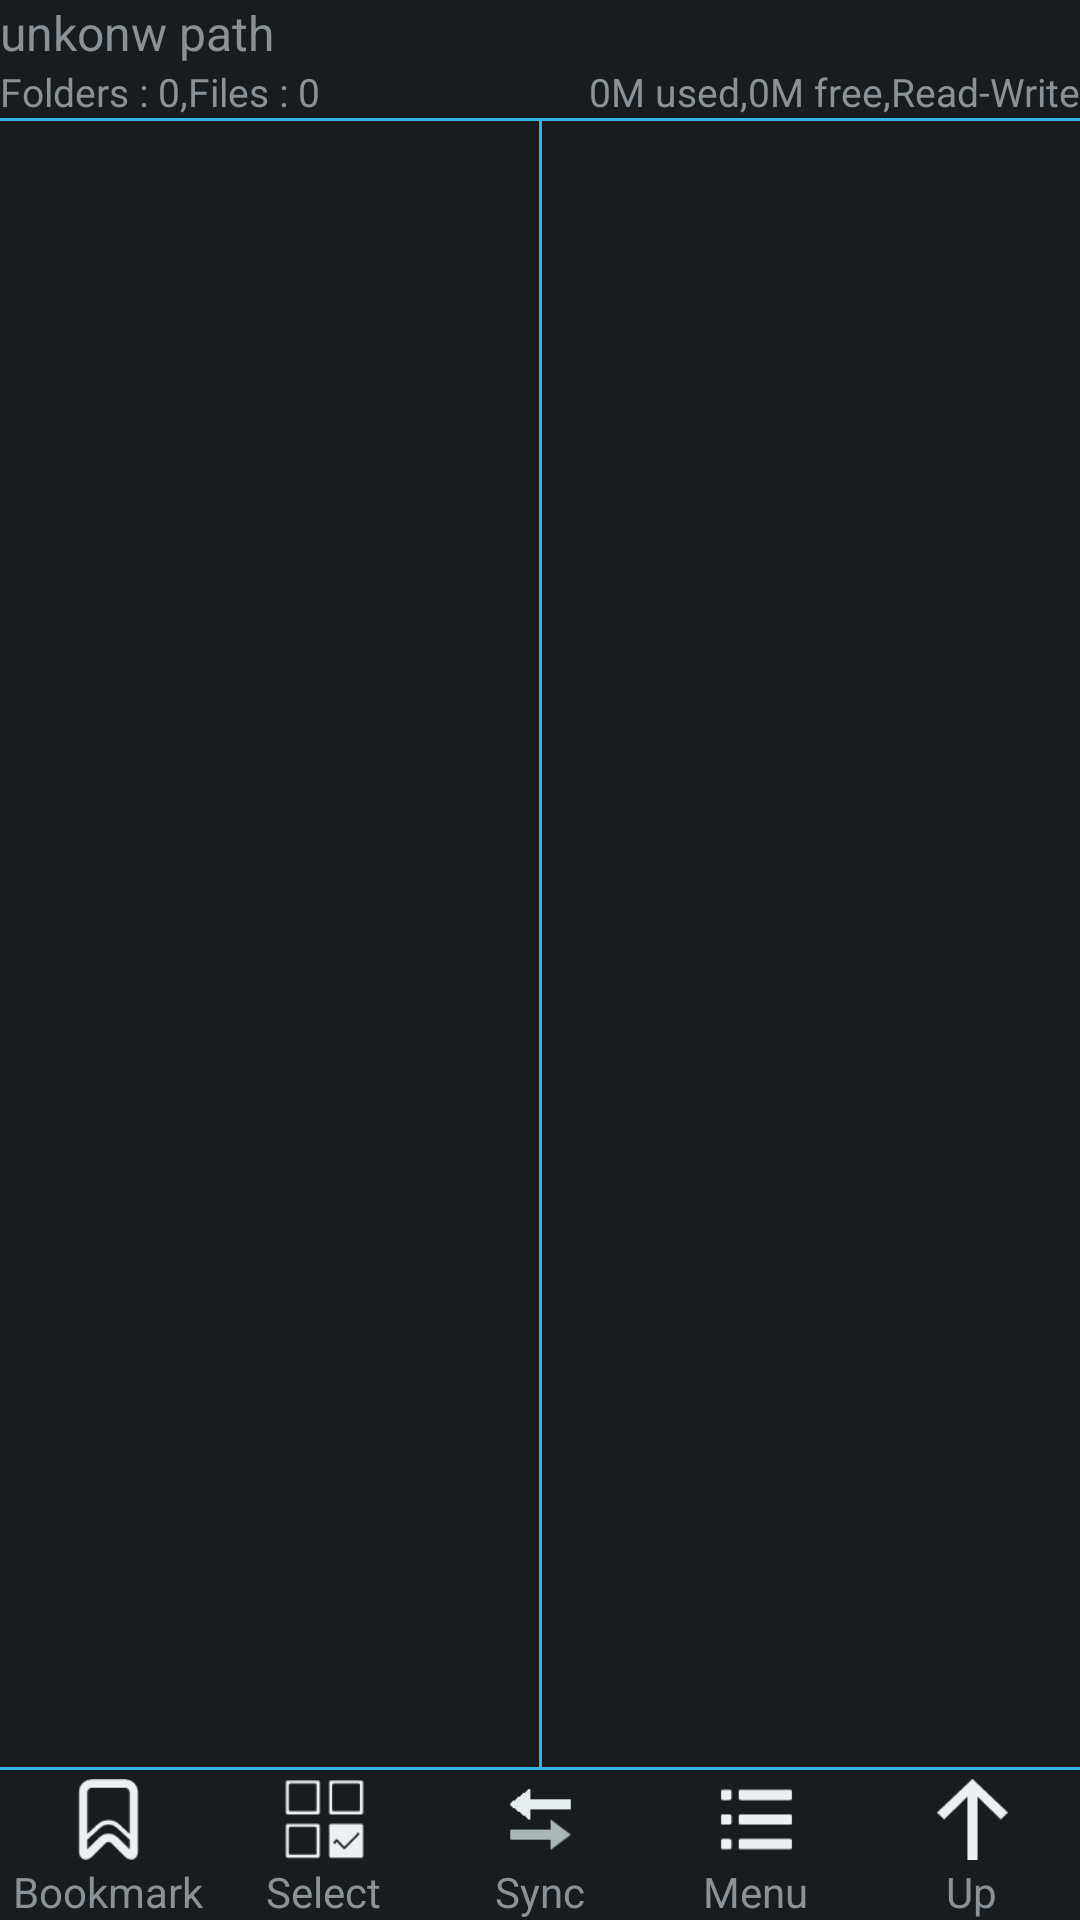

Produce the Android XML layout that renders to this screen, including the resource entries it uses.
<!-- AndroidManifest.xml: application theme AppTheme -->
<!-- res/layout/activity_main.xml -->
<?xml version="1.0" encoding="utf-8"?>
<RelativeLayout xmlns:android="http://schemas.android.com/apk/res/android"
    android:layout_width="match_parent"
    android:layout_height="match_parent">

    <LinearLayout
        android:id="@+id/topbar"
        android:layout_width="match_parent"
        android:layout_height="wrap_content"
        android:orientation="vertical">

        <TextView
            android:id="@+id/topbar_path"
            android:layout_width="match_parent"
            android:layout_height="wrap_content"
            android:ellipsize="start"
            android:gravity="left|center"
            android:scrollHorizontally="true"
            android:singleLine="true"
            android:text="unkonw path"
            android:textSize="16.0sp" />

        <LinearLayout
            android:layout_width="match_parent"
            android:layout_height="wrap_content">

            <TextView
                android:id="@+id/topbar_files_count"
                android:layout_width="match_parent"
                android:layout_height="wrap_content"
                android:layout_weight="1.0"
                android:gravity="left|center"
                android:text="Folders : 0,Files : 0"
                android:textSize="13.0sp" />

            <TextView
                android:id="@+id/topbar_space_usage"
                android:layout_width="match_parent"
                android:layout_height="wrap_content"
                android:layout_weight="1.0"
                android:gravity="right|center"
                android:text="0M used,0M free,Read-Write"
                android:textSize="13sp" />
        </LinearLayout>

        <View
            android:layout_width="match_parent"
            android:layout_height="1dp"
            android:background="@color/colorDivider" />
    </LinearLayout>

    <LinearLayout
        android:id="@+id/bottombar"
        android:layout_width="match_parent"
        android:layout_height="wrap_content"
        android:layout_alignParentBottom="true"
        android:orientation="vertical">

        <View
            android:layout_width="match_parent"
            android:layout_height="1dp"
            android:background="@color/colorDivider" />

        <LinearLayout
            android:layout_width="match_parent"
            android:layout_height="50dp"
            android:baselineAligned="false"
            android:gravity="center"
            android:orientation="horizontal"
            android:weightSum="5.0">

            <LinearLayout
                android:id="@+id/bottombar_tool_bookmark"
                android:layout_width="match_parent"
                android:layout_height="match_parent"
                android:layout_weight="1.0"
                android:background="@drawable/bottombar_background"
                android:clickable="true"
                android:orientation="vertical">

                <ImageView
                    android:layout_width="match_parent"
                    android:layout_height="wrap_content"
                    android:layout_weight="1.0"
                    android:paddingTop="3.0dp"
                    android:scaleType="centerInside"
                    android:src="@drawable/bookmark" />

                <TextView
                    android:layout_width="wrap_content"
                    android:layout_height="wrap_content"
                    android:layout_gravity="center_horizontal"
                    android:gravity="center"
                    android:paddingTop="1.0dp"
                    android:text="Bookmark" />
            </LinearLayout>

            <LinearLayout
                android:id="@+id/bottombar_tool_select"
                android:layout_width="match_parent"
                android:layout_height="match_parent"
                android:layout_weight="1.0"
                android:background="@drawable/bottombar_background"
                android:clickable="true"
                android:orientation="vertical">

                <ImageView
                    android:layout_width="match_parent"
                    android:layout_height="wrap_content"
                    android:layout_weight="1.0"
                    android:paddingTop="3.0dp"
                    android:scaleType="centerInside"
                    android:src="@drawable/select" />

                <TextView
                    android:layout_width="wrap_content"
                    android:layout_height="wrap_content"
                    android:layout_gravity="center_horizontal"
                    android:gravity="center"
                    android:paddingTop="1.0dp"
                    android:text="Select" />
            </LinearLayout>

            <LinearLayout
                android:id="@+id/bottombar_tool_sync"
                android:layout_width="match_parent"
                android:layout_height="match_parent"
                android:layout_weight="1.0"
                android:background="@drawable/bottombar_background"
                android:clickable="true"
                android:orientation="vertical">

                <ImageView
                    android:layout_width="match_parent"
                    android:layout_height="wrap_content"
                    android:layout_weight="1.0"
                    android:paddingTop="3.0dp"
                    android:scaleType="centerInside"
                    android:src="@drawable/sync_to_left" />

                <TextView
                    android:layout_width="wrap_content"
                    android:layout_height="wrap_content"
                    android:layout_gravity="center_horizontal"
                    android:gravity="center"
                    android:paddingTop="1.0dp"
                    android:text="Sync" />
            </LinearLayout>

            <LinearLayout
                android:id="@+id/bottombar_tool_menu"
                android:layout_width="match_parent"
                android:layout_height="match_parent"
                android:layout_weight="1.0"
                android:background="@drawable/bottombar_background"
                android:clickable="true"
                android:orientation="vertical">

                <ImageView
                    android:layout_width="match_parent"
                    android:layout_height="wrap_content"
                    android:layout_weight="1.0"
                    android:paddingTop="3.0dp"
                    android:scaleType="centerInside"
                    android:src="@drawable/menu" />

                <TextView
                    android:layout_width="wrap_content"
                    android:layout_height="wrap_content"
                    android:layout_gravity="center_horizontal"
                    android:gravity="center"
                    android:paddingTop="1.0dp"
                    android:text="Menu" />
            </LinearLayout>

            <LinearLayout
                android:id="@+id/bottombar_tool_up"
                android:layout_width="match_parent"
                android:layout_height="match_parent"
                android:layout_weight="1.0"
                android:background="@drawable/bottombar_background"
                android:clickable="true"
                android:orientation="vertical">

                <ImageView
                    android:layout_width="match_parent"
                    android:layout_height="wrap_content"
                    android:layout_weight="1.0"
                    android:paddingTop="3.0dp"
                    android:scaleType="centerInside"
                    android:src="@drawable/up" />

                <TextView
                    android:layout_width="wrap_content"
                    android:layout_height="wrap_content"
                    android:layout_gravity="center_horizontal"
                    android:gravity="center"
                    android:paddingTop="1.0dp"
                    android:text="Up" />
            </LinearLayout>

        </LinearLayout>
    </LinearLayout>

    <LinearLayout
        android:id="@+id/windows_layout"
        android:layout_width="match_parent"
        android:layout_height="match_parent"
        android:layout_above="@id/bottombar"
        android:layout_below="@id/topbar"
        android:orientation="vertical">

        <LinearLayout
            android:layout_width="match_parent"
            android:layout_height="match_parent"
            android:orientation="horizontal">

            <FrameLayout
                android:id="@+id/left_layout"
                android:layout_width="match_parent"
                android:layout_height="match_parent"
                android:layout_weight="1.0" />

            <View
                android:layout_width="1dp"
                android:layout_height="match_parent"
                android:background="@color/colorDivider" />

            <FrameLayout
                android:id="@+id/right_layout"
                android:layout_width="match_parent"
                android:layout_height="match_parent"
                android:layout_weight="1.0" />
        </LinearLayout>

    </LinearLayout>

</RelativeLayout>
<!-- resources referenced by this layout -->
<resources>
  <color name="colorDivider">@android:color/holo_blue_light</color>
  <!-- drawable bookmark: png bitmap (drawable, 1283 bytes) -->
  <!-- drawable bottombar_background (drawable) -->
  <?xml version="1.0" encoding="utf-8"?>
  <selector
      xmlns:android="http://schemas.android.com/apk/res/android">
      <item android:state_window_focused="false" android:drawable="@android:color/transparent" />
      <item android:state_focused="true" android:state_pressed="true" android:drawable="@drawable/btn_selector_background_transition" />
      <item android:state_focused="false" android:state_pressed="true" android:drawable="@drawable/btn_selector_background_transition" />
      <item android:state_focused="true" android:drawable="@drawable/btn_focused" />
  </selector>
  <!-- drawable menu: png bitmap (drawable, 540 bytes) -->
  <!-- drawable select: png bitmap (drawable, 916 bytes) -->
  <!-- drawable sync_to_left: png bitmap (drawable, 15327 bytes) -->
  <!-- drawable up: png bitmap (drawable, 824 bytes) -->
  <style name="AppTheme" parent="@android:style/Theme.DeviceDefault.NoActionBar" />
  <!-- drawable btn_selector_background_transition (drawable) -->
  <?xml version="1.0" encoding="utf-8"?>
  <transition
    xmlns:android="http://schemas.android.com/apk/res/android">
      <item android:drawable="@drawable/btn_pressed" />
      <item android:drawable="@drawable/btn_long_pressed" />
  </transition>
</resources>
